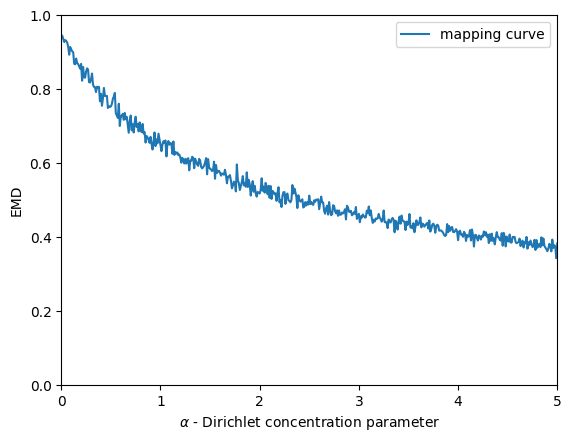

Reproduce this figure in Python. (Note: this script raises an exception after producing the figure.)
import numpy as np
import matplotlib as mpl
import matplotlib.pyplot as plt
import time

mpl.rcParams["font.sans-serif"] = ["SimHei"]
mpl.rcParams["axes.unicode_minus"] = False
num_of_clients = 100

actual_pdf = [0.1] * 10
alpha_list = [j * 0.01 + 0.01 for j in range(500)]

EMD_list = []
for alpha in alpha_list:
    EMD = 0
    dirichlet_pdf = np.random.dirichlet([alpha / 10] * 10, num_of_clients)
    for i in range(num_of_clients):
        EMD += np.sum(np.square(np.subtract(dirichlet_pdf[i], actual_pdf))) ** 0.5
    EMD /= num_of_clients
    EMD_list.append(EMD)

y = [0]*500
for i in range(500):
    y[i] = 1/np.sqrt(13*alpha_list[i]/10+1)

#plt.plot(alpha_list, y, label=r'$y=\frac{1}{\sqrt{13\alpha/10}}$')
plt.plot(alpha_list, EMD_list, label=r'mapping curve')
plt.ylim((0, 1))
plt.xlim((0, 5))
plt.legend()

plt.ylabel("EMD")
plt.xlabel(r'$\alpha$ - Dirichlet concentration parameter')
plt.savefig("./result/EMD_equition-" + format(time.time()) + ".png")
